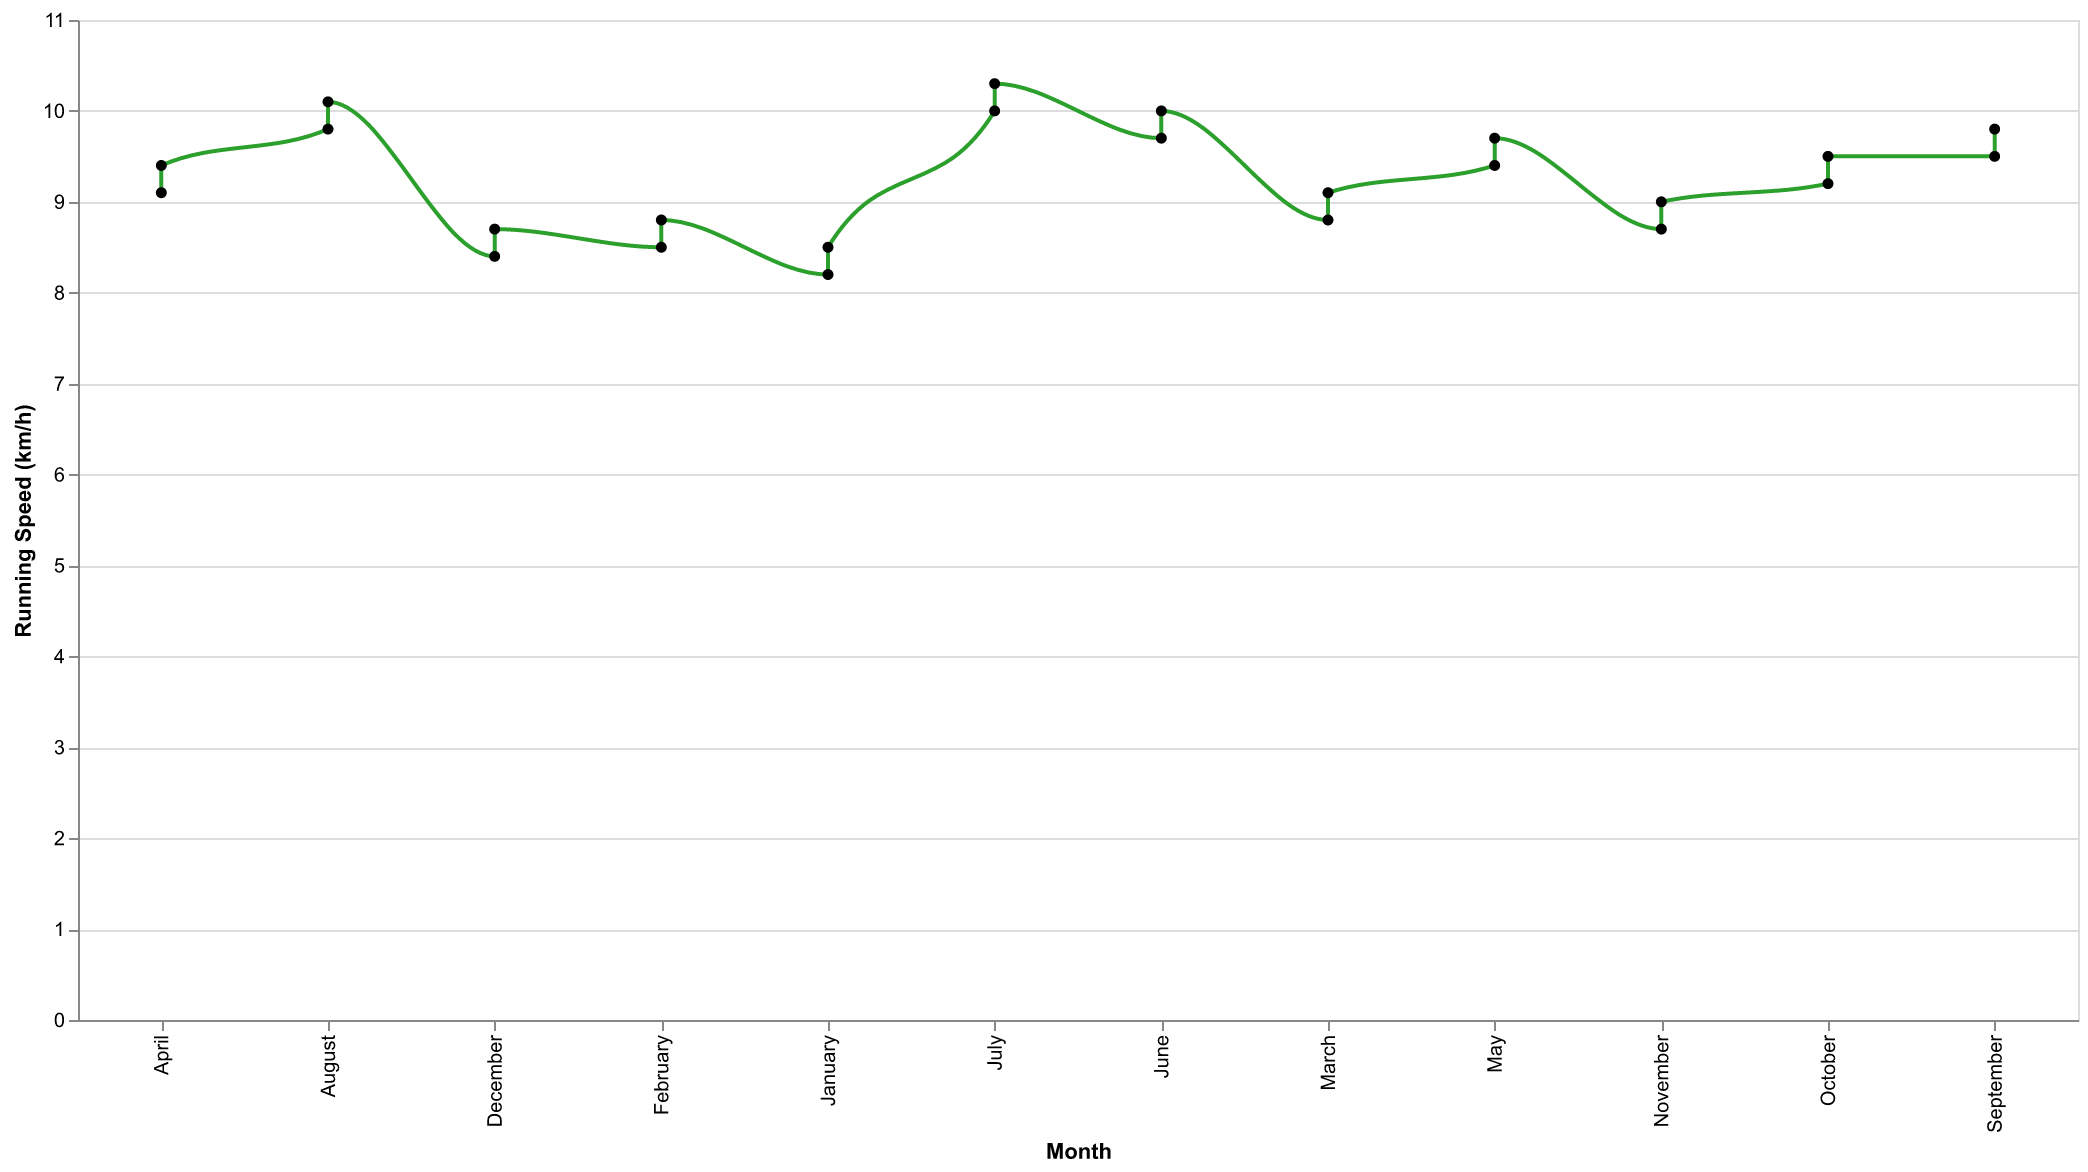

The file beside this chart, header and first rows:
Month, Average Running Speed
January, 8.2
February, 8.5
March, 8.8
April, 9.1
May, 9.4
June, 9.7
July, 10.0
August, 9.8
September, 9.5
October, 9.2
November, 8.7
December, 8.4
January, 8.5
February, 8.8
March, 9.1
April, 9.4
May, 9.7
June, 10.0
July, 10.3
August, 10.1
September, 9.8
October, 9.5
November, 9.0
December, 8.7
